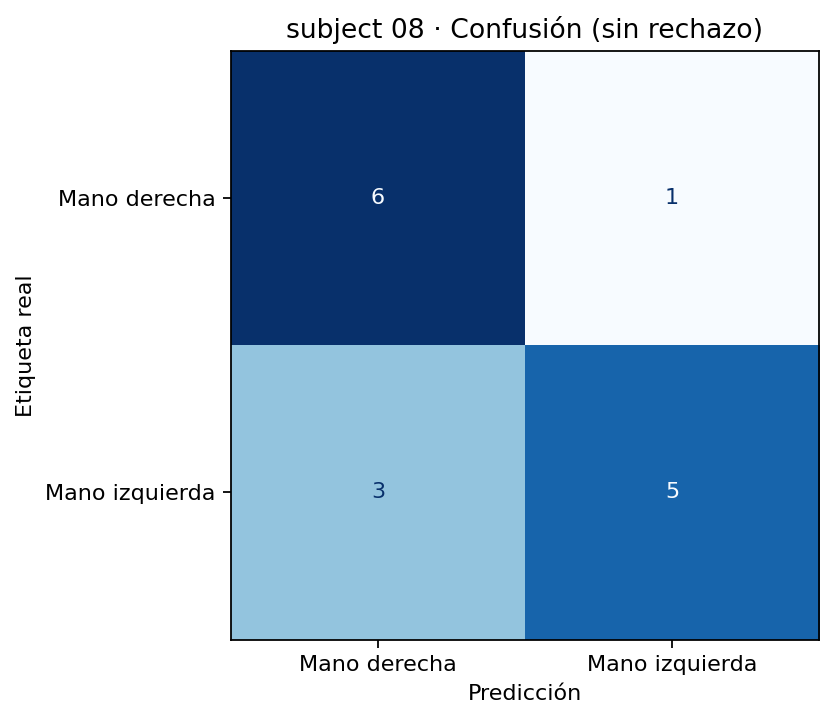

The data file committed next to this chart (first rows):
, Mano derecha, Mano izquierda
Mano derecha, 6, 1
Mano izquierda, 3, 5
